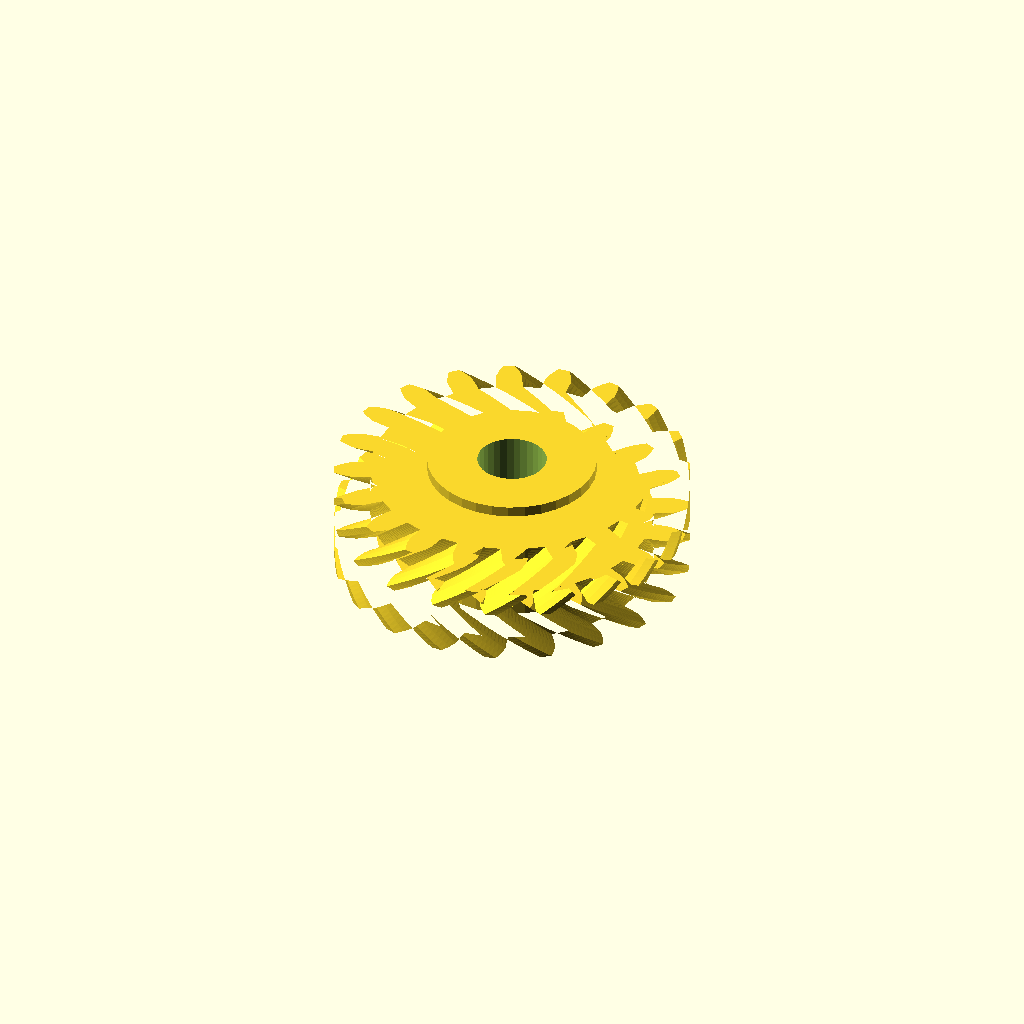
Cell 1: the model at its default parameters.
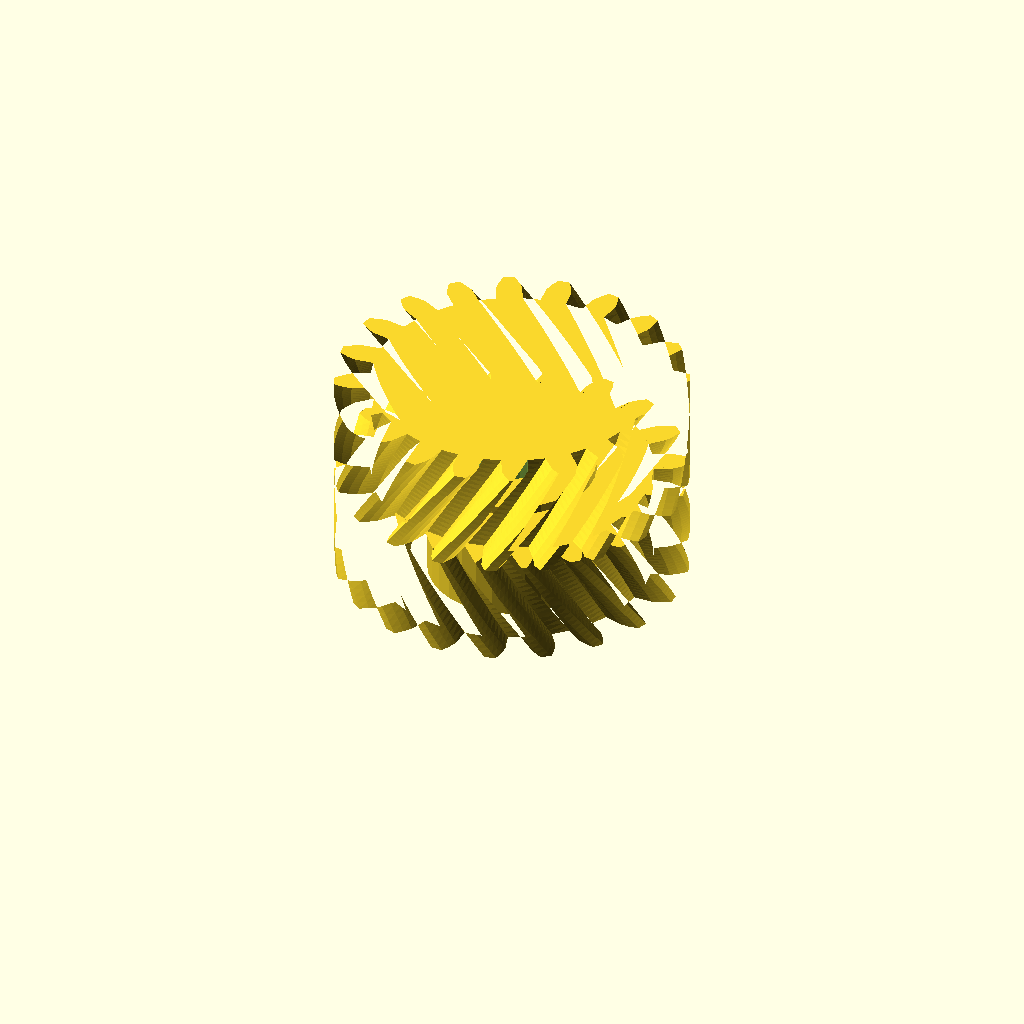
Cell 2 — half_w set to 20, the other parameters unchanged.
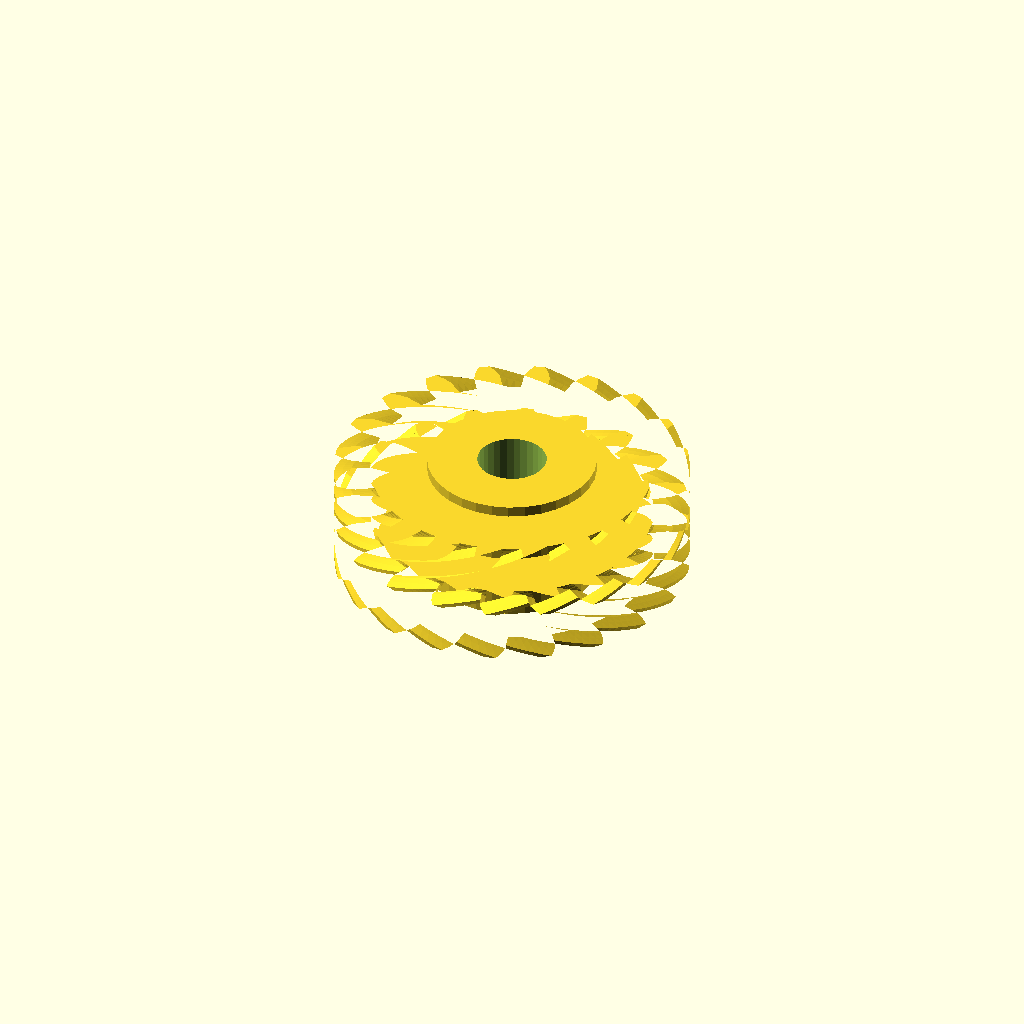
Cell 3: the same model with helix = 52.
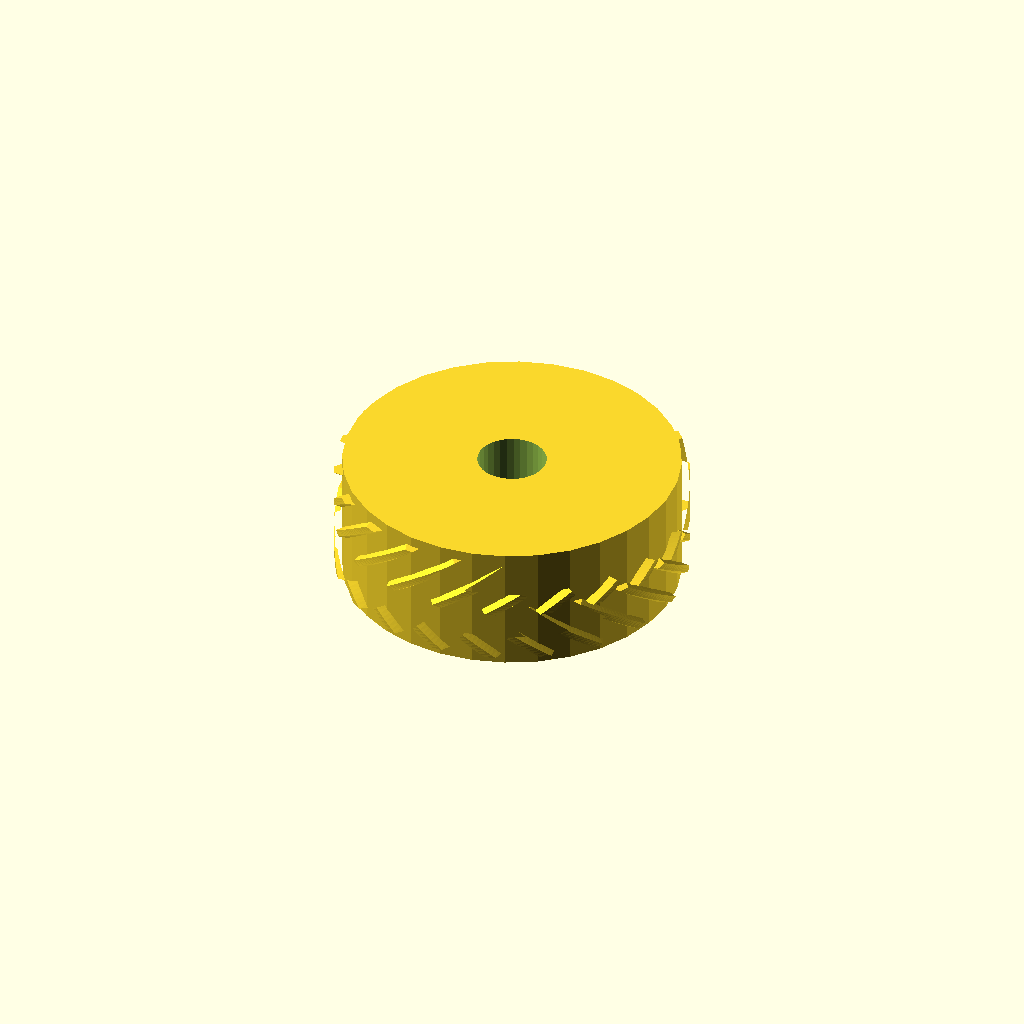
Cell 4 — hub_r set to 31.5, the other parameters unchanged.
All cells are drawn from one camera (rotation 55°, 0°, 25°, orthographic, colour scheme Cornfield), so only the parameter changes between them.
OpenSCAD source file optional_data/data/gen3/herringbones/part_0039.scad:
$fn = 32;

// ----------------------------------------------------------------------
// Herringbone gear: z20 module 3, 20 mm wide, 26 degree helix
// ----------------------------------------------------------------------

// --- parameters (mm) ---
gear_module = 3;          // tooth module
teeth = 20;               // tooth count
half_w = 10;              // half width
helix = 26;               // helix angle of each half
hub_r = 15.75;            // hub radius
hub_h = 24;               // hub height
total = 20;               // overall width over both chevron halves
bore_d = 12.91;           // hub bore

teeth_profile = [[26.136, -2.448], [29.73, -2.401], [31.359, -1.844], [32.984, -1.042], [32.984, 1.042], [31.359, 1.844], [29.73, 2.401], [26.136, 2.448], [25.613, 5.749], [29.017, 6.904], [30.394, 7.937], [31.691, 9.201], [31.047, 11.184], [29.255, 11.445], [27.533, 11.471], [24.1, 10.404], [22.583, 13.382], [25.464, 15.532], [26.454, 16.941], [27.297, 18.544], [26.072, 20.23], [24.286, 19.925], [22.641, 19.418], [19.706, 17.342], [17.342, 19.706], [19.418, 22.641], [19.925, 24.286], [20.23, 26.072], [18.544, 27.297], [16.941, 26.454], [15.532, 25.464], [13.382, 22.583], [10.404, 24.1], [11.471, 27.533], [11.445, 29.255], [11.184, 31.047], [9.201, 31.691], [7.937, 30.394], [6.904, 29.017], [5.749, 25.613], [2.448, 26.136], [2.401, 29.73], [1.844, 31.359], [1.042, 32.984], [-1.042, 32.984], [-1.844, 31.359], [-2.401, 29.73], [-2.448, 26.136], [-5.749, 25.613], [-6.904, 29.017], [-7.937, 30.394], [-9.201, 31.691], [-11.184, 31.047], [-11.445, 29.255], [-11.471, 27.533], [-10.404, 24.1], [-13.382, 22.583], [-15.532, 25.464], [-16.941, 26.454], [-18.544, 27.297], [-20.23, 26.072], [-19.925, 24.286], [-19.418, 22.641], [-17.342, 19.706], [-19.706, 17.342], [-22.641, 19.418], [-24.286, 19.925], [-26.072, 20.23], [-27.297, 18.544], [-26.454, 16.941], [-25.464, 15.532], [-22.583, 13.382], [-24.1, 10.404], [-27.533, 11.471], [-29.255, 11.445], [-31.047, 11.184], [-31.691, 9.201], [-30.394, 7.937], [-29.017, 6.904], [-25.613, 5.749], [-26.136, 2.448], [-29.73, 2.401], [-31.359, 1.844], [-32.984, 1.042], [-32.984, -1.042], [-31.359, -1.844], [-29.73, -2.401], [-26.136, -2.448], [-25.613, -5.749], [-29.017, -6.904], [-30.394, -7.937], [-31.691, -9.201], [-31.047, -11.184], [-29.255, -11.445], [-27.533, -11.471], [-24.1, -10.404], [-22.583, -13.382], [-25.464, -15.532], [-26.454, -16.941], [-27.297, -18.544], [-26.072, -20.23], [-24.286, -19.925], [-22.641, -19.418], [-19.706, -17.342], [-17.342, -19.706], [-19.418, -22.641], [-19.925, -24.286], [-20.23, -26.072], [-18.544, -27.297], [-16.941, -26.454], [-15.532, -25.464], [-13.382, -22.583], [-10.404, -24.1], [-11.471, -27.533], [-11.445, -29.255], [-11.184, -31.047], [-9.201, -31.691], [-7.937, -30.394], [-6.904, -29.017], [-5.749, -25.613], [-2.448, -26.136], [-2.401, -29.73], [-1.844, -31.359], [-1.042, -32.984], [1.042, -32.984], [1.844, -31.359], [2.401, -29.73], [2.448, -26.136], [5.749, -25.613], [6.904, -29.017], [7.937, -30.394], [9.201, -31.691], [11.184, -31.047], [11.445, -29.255], [11.471, -27.533], [10.404, -24.1], [13.382, -22.583], [15.532, -25.464], [16.941, -26.454], [18.544, -27.297], [20.23, -26.072], [19.925, -24.286], [19.418, -22.641], [17.342, -19.706], [19.706, -17.342], [22.641, -19.418], [24.286, -19.925], [26.072, -20.23], [27.297, -18.544], [26.454, -16.941], [25.464, -15.532], [22.583, -13.382], [24.1, -10.404], [27.533, -11.471], [29.255, -11.445], [31.047, -11.184], [31.691, -9.201], [30.394, -7.937], [29.017, -6.904], [25.613, -5.749]];

difference() {
  union() {
    /* lower half, twisted one way */
    linear_extrude(height = half_w + 0.4, twist = helix, slices = 20) polygon(teeth_profile);
    /* upper half, twisted the other way, overlapping the joint */
    translate([0, 0, half_w - 0.4]) linear_extrude(height = half_w + 0.4, twist = -helix, slices = 20) polygon(teeth_profile);
    /* hub */
    translate([0, 0, (total - hub_h) / 2]) cylinder(h = hub_h, d = 2 * hub_r);
  }
  translate([0, 0, (total - hub_h) / 2 - 2.5]) cylinder(h = hub_h + 5, d = bore_d);
}
Customizer parameters (derived from the source; name, type, default, range or options):
gear_module: number, default 3
teeth: number, default 20
half_w: number, default 10
helix: number, default 26
hub_r: number, default 15.75
hub_h: number, default 24
total: number, default 20
bore_d: number, default 12.91
